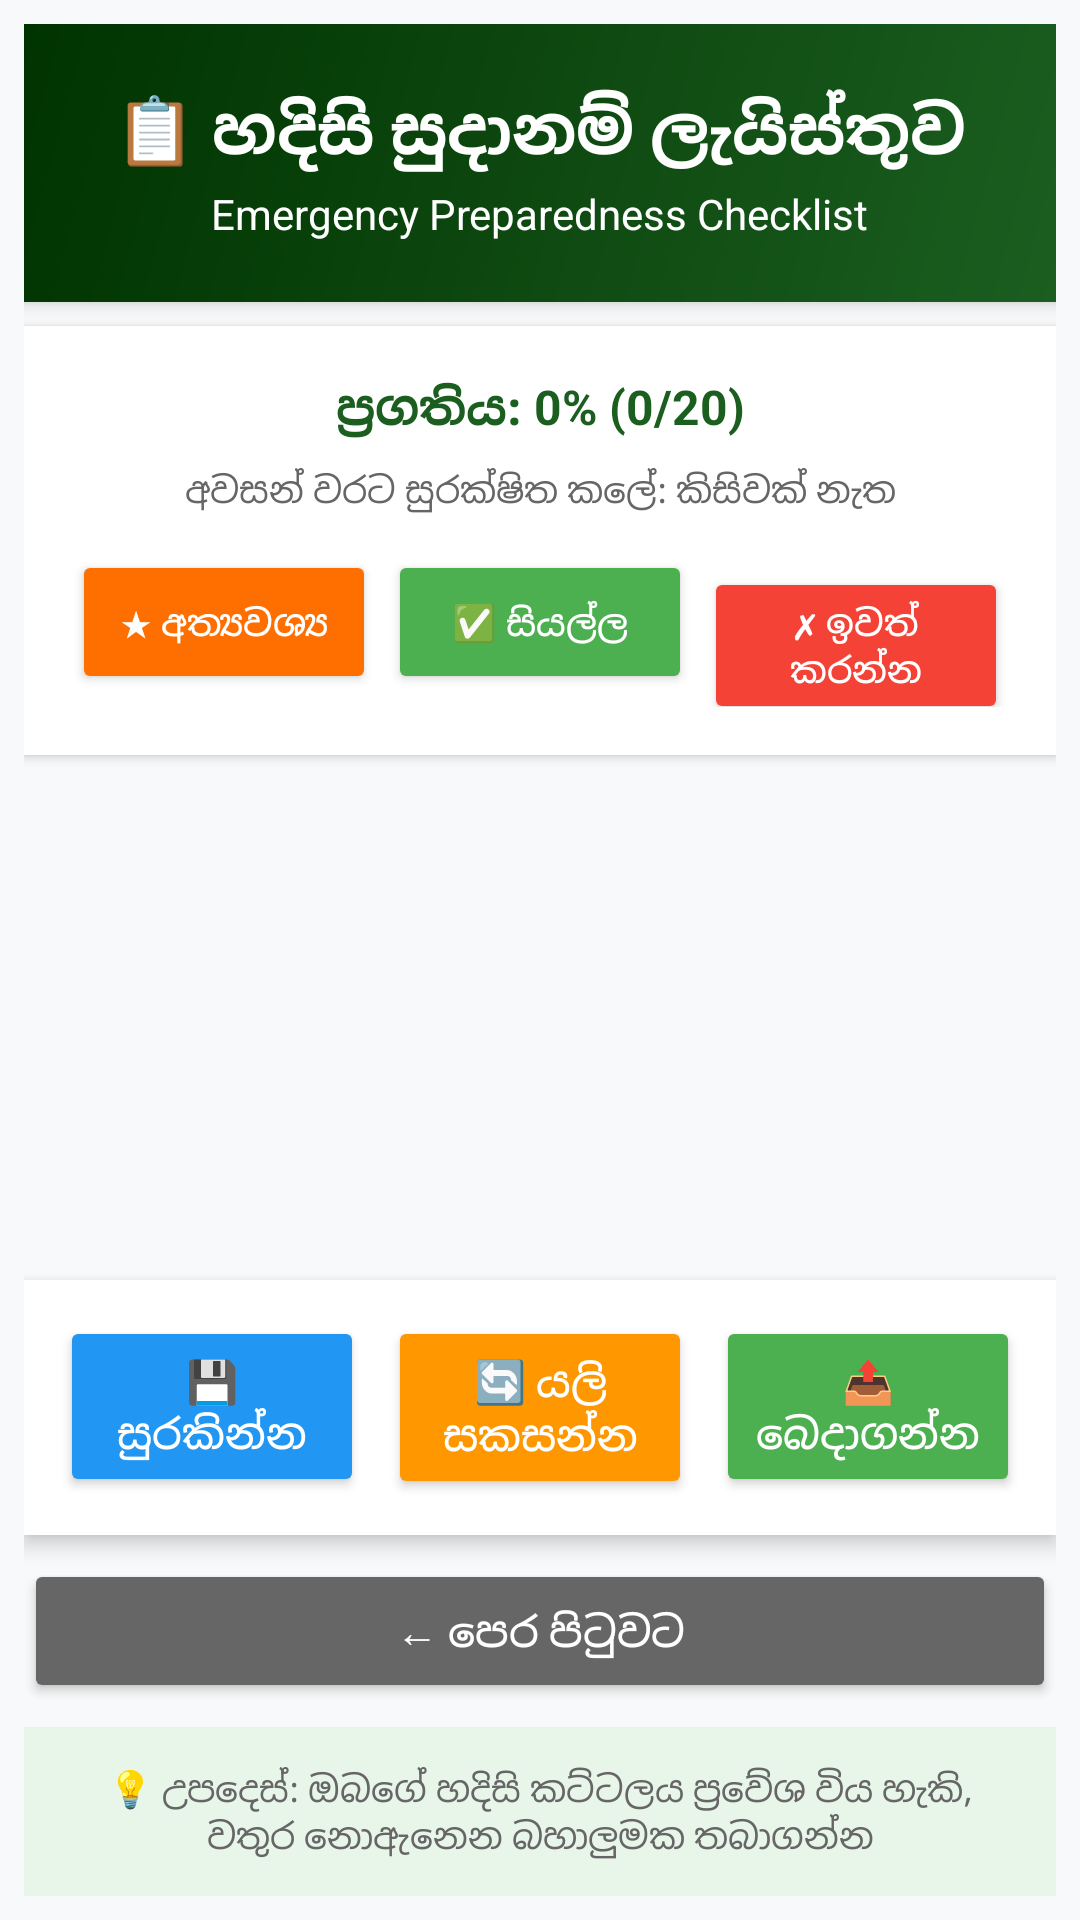

Layout XML and referenced resources for this Android screen:
<!-- AndroidManifest.xml: application theme Theme.AppCompat.Light.NoActionBar -->
<!-- res/layout/activity_checklist.xml -->
<?xml version="1.0" encoding="utf-8"?>
<LinearLayout xmlns:android="http://schemas.android.com/apk/res/android"
    xmlns:app="http://schemas.android.com/apk/res-auto"
    android:layout_width="match_parent"
    android:layout_height="match_parent"
    android:orientation="vertical"
    android:background="#f8f9fa"
    android:padding="8dp">

    
    <LinearLayout
        android:layout_width="match_parent"
        android:layout_height="wrap_content"
        android:orientation="vertical"
        android:background="@drawable/bg_header_gradient"
        android:padding="20dp"
        android:elevation="4dp">

        <TextView
            android:id="@+id/tvTitle"
            android:layout_width="wrap_content"
            android:layout_height="wrap_content"
            android:text="📋 හදිසි සුදානම් ලැයිස්තුව"
            android:textColor="#FFFFFF"
            android:textSize="22sp"
            android:textStyle="bold"
            android:layout_gravity="center" />

        <TextView
            android:layout_width="wrap_content"
            android:layout_height="wrap_content"
            android:text="Emergency Preparedness Checklist"
            android:textColor="#FFFFFF"
            android:textSize="14sp"
            android:layout_gravity="center"
            android:layout_marginTop="4dp" />
    </LinearLayout>

    
    <LinearLayout
        android:layout_width="match_parent"
        android:layout_height="wrap_content"
        android:orientation="vertical"
        android:background="#FFFFFF"
        android:padding="16dp"
        android:layout_marginTop="8dp"
        android:elevation="2dp">

        <TextView
            android:id="@+id/tvProgress"
            android:layout_width="match_parent"
            android:layout_height="wrap_content"
            android:text="ප්‍රගතිය: 0% (0/20)"
            android:textSize="16sp"
            android:textStyle="bold"
            android:textColor="#1B5E20"
            android:gravity="center" />

        <TextView
            android:id="@+id/tvLastSaved"
            android:layout_width="match_parent"
            android:layout_height="wrap_content"
            android:text="අවසන් වරට සුරක්ෂිත කලේ: කිසිවක් නැත"
            android:textSize="12sp"
            android:textColor="#666666"
            android:gravity="center"
            android:layout_marginTop="8dp" />

        
        <LinearLayout
            android:layout_width="match_parent"
            android:layout_height="wrap_content"
            android:orientation="horizontal"
            android:layout_marginTop="12dp">

            <Button
                android:layout_width="0dp"
                android:layout_height="wrap_content"
                android:layout_weight="1"
                android:text="★ අත්‍යවශ්‍ය"
                android:textSize="12sp"
                android:backgroundTint="#FF6F00"
                android:textColor="#FFFFFF"
                android:onClick="markAllEssential"
                android:layout_marginEnd="4dp" />

            <Button
                android:layout_width="0dp"
                android:layout_height="wrap_content"
                android:layout_weight="1"
                android:text="✅ සියල්ල"
                android:textSize="12sp"
                android:backgroundTint="#4CAF50"
                android:textColor="#FFFFFF"
                android:onClick="markAllComplete"
                android:layout_marginEnd="4dp" />

            <Button
                android:layout_width="0dp"
                android:layout_height="wrap_content"
                android:layout_weight="1"
                android:text="✗ ඉවත් කරන්න"
                android:textSize="12sp"
                android:backgroundTint="#F44336"
                android:textColor="#FFFFFF"
                android:onClick="clearAll" />
        </LinearLayout>
    </LinearLayout>

    
    <ScrollView
        android:layout_width="match_parent"
        android:layout_height="0dp"
        android:layout_weight="1"
        android:layout_marginTop="8dp"
        android:padding="4dp">

        <LinearLayout
            android:id="@+id/checklistContainer"
            android:layout_width="match_parent"
            android:layout_height="wrap_content"
            android:orientation="vertical" />

    </ScrollView>

    
    <LinearLayout
        android:layout_width="match_parent"
        android:layout_height="wrap_content"
        android:orientation="horizontal"
        android:layout_marginTop="8dp"
        android:background="#FFFFFF"
        android:padding="12dp"
        android:elevation="4dp">

        <Button
            android:id="@+id/btnSave"
            android:layout_width="0dp"
            android:layout_height="wrap_content"
            android:layout_weight="1"
            android:text="💾 සුරකින්න"
            android:textSize="14sp"
            android:backgroundTint="#2196F3"
            android:textColor="#FFFFFF"
            android:layout_marginEnd="8dp"
            android:padding="12dp" />

        <Button
            android:id="@+id/btnReset"
            android:layout_width="0dp"
            android:layout_height="wrap_content"
            android:layout_weight="1"
            android:text="🔄 යලි සකසන්න"
            android:textSize="14sp"
            android:backgroundTint="#FF9800"
            android:textColor="#FFFFFF"
            android:layout_marginEnd="8dp"
            android:padding="12dp" />

        <Button
            android:id="@+id/btnShare"
            android:layout_width="0dp"
            android:layout_height="wrap_content"
            android:layout_weight="1"
            android:text="📤 බෙදාගන්න"
            android:textSize="14sp"
            android:backgroundTint="#4CAF50"
            android:textColor="#FFFFFF"
            android:padding="12dp" />
    </LinearLayout>

    
    <Button
        android:id="@+id/btnBack"
        android:layout_width="match_parent"
        android:layout_height="wrap_content"
        android:text="← පෙර පිටුවට"
        android:layout_marginTop="8dp"
        android:backgroundTint="#666666"
        android:textColor="#FFFFFF"
        android:padding="12dp" />

    
    <TextView
        android:layout_width="match_parent"
        android:layout_height="wrap_content"
        android:text="💡 උපදෙස්: ඔබගේ හදිසි කට්ටලය ප්‍රවේශ විය හැකි, වතුර නොඇනෙන බහාලුමක තබාගන්න"
        android:textSize="12sp"
        android:textColor="#666666"
        android:gravity="center"
        android:padding="12dp"
        android:layout_marginTop="8dp"
        android:background="#E8F5E9" />

</LinearLayout>
<!-- resources referenced by this layout -->
<resources>
  <!-- drawable bg_header_gradient (drawable) -->
  <?xml version="1.0" encoding="utf-8"?>
  <shape xmlns:android="http://schemas.android.com/apk/res/android">
      <gradient
          android:startColor="#1B5E20"
          android:endColor="#003300"
          android:angle="135" />
  </shape>
</resources>
